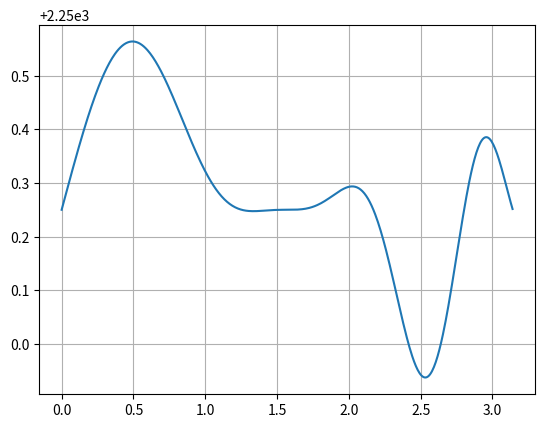

Here is the Python script that generated this plot:
import numpy as np
import matplotlib.pyplot as plt

x = np.linspace(0,3.14,500)
y = np.sin(x)*np.cos(x**2.)*np.cos(x)**3.0 + 2250.25

plt.plot(x,y)
plt.grid()
plt.show()